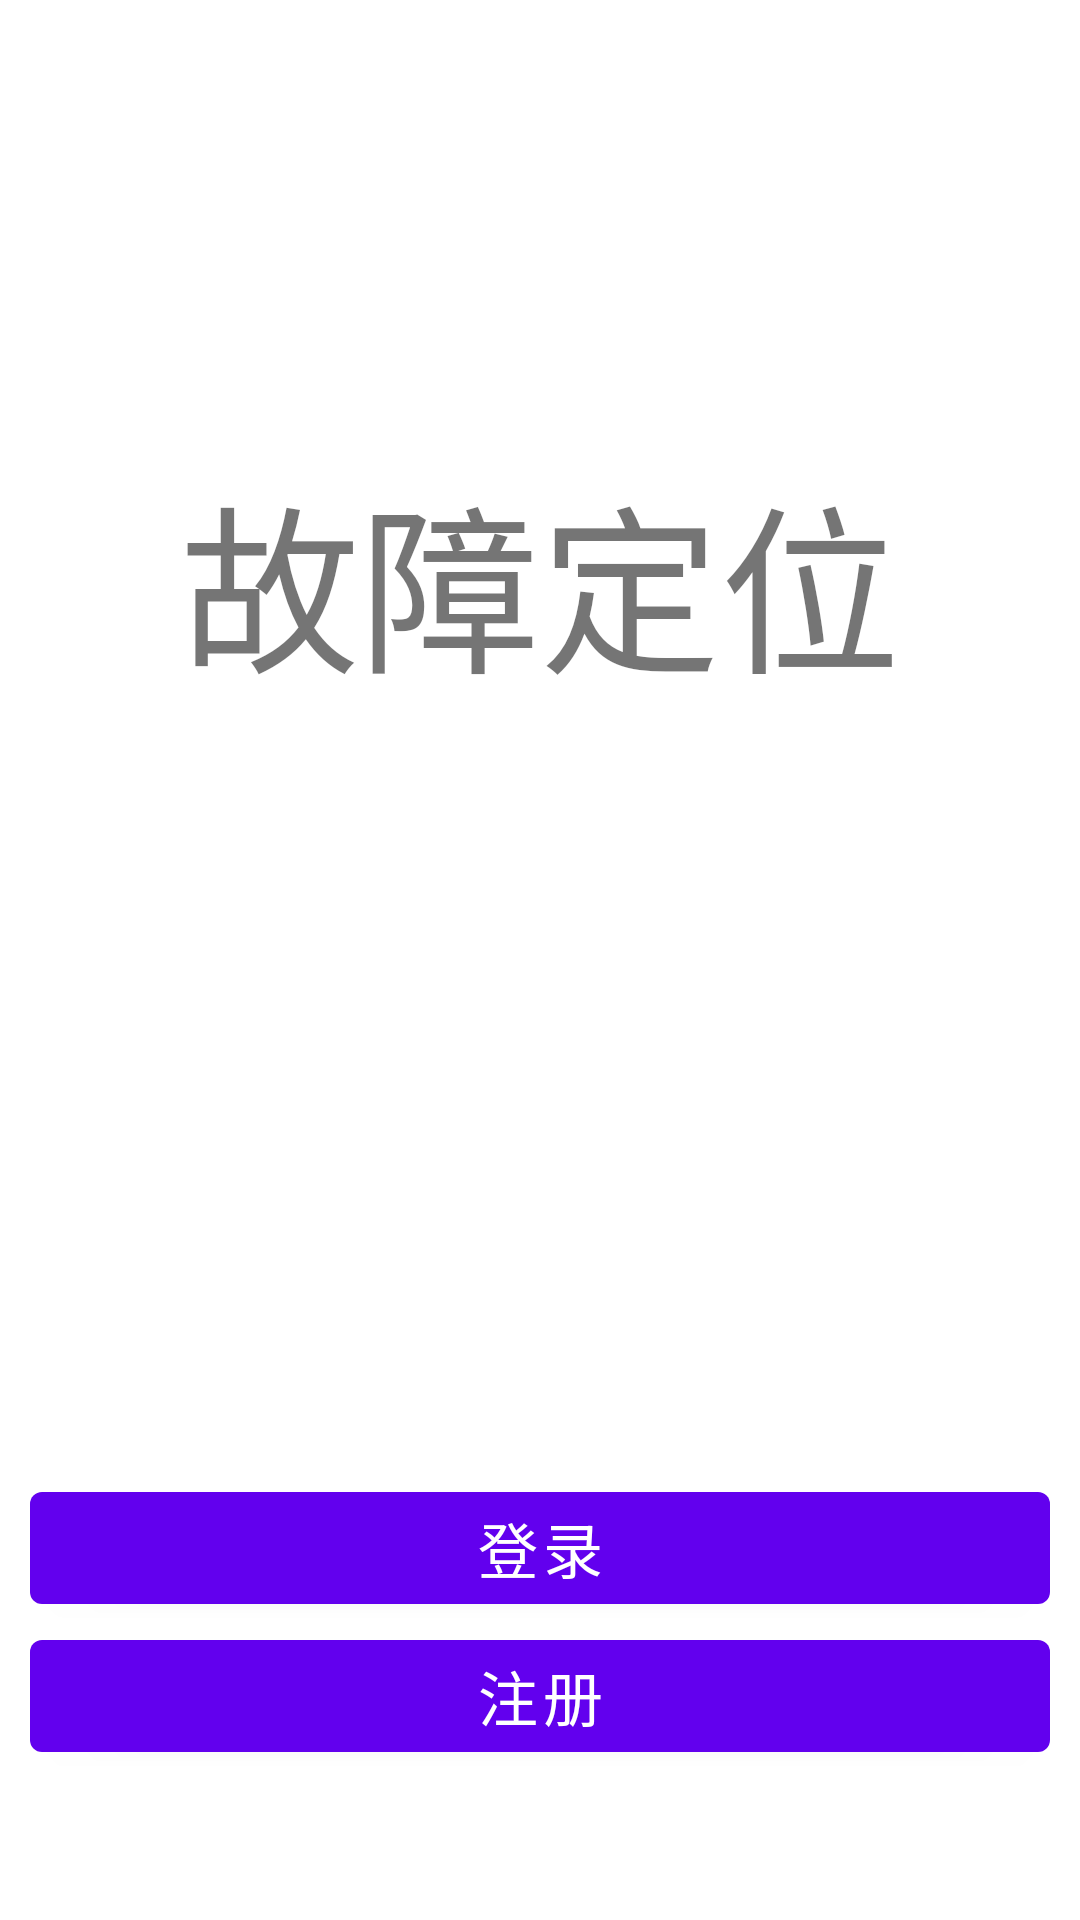

Write the Android layout XML for this screen, with the resource values it uses.
<!-- AndroidManifest.xml: activity theme Theme.FaultLocalization.NoActionBar -->
<!-- res/layout/activity_splash.xml -->
<?xml version="1.0" encoding="utf-8"?>
<androidx.constraintlayout.widget.ConstraintLayout xmlns:android="http://schemas.android.com/apk/res/android"
    xmlns:app="http://schemas.android.com/apk/res-auto"
    xmlns:tools="http://schemas.android.com/tools"
    android:layout_width="match_parent"
    android:layout_height="match_parent"
    tools:context=".view.activity.SplashActivity">

    <TextView
        android:layout_width="wrap_content"
        android:layout_height="wrap_content"
        android:layout_marginTop="150dp"
        android:text="故障定位"
        android:textSize="60sp"
        app:layout_constraintEnd_toEndOf="parent"
        app:layout_constraintStart_toStartOf="parent"
        app:layout_constraintTop_toTopOf="parent" />

    <LinearLayout
        android:layout_width="match_parent"
        android:layout_height="wrap_content"
        android:layout_marginBottom="50dp"
        android:orientation="vertical"
        app:layout_constraintBottom_toBottomOf="parent"
        app:layout_constraintEnd_toEndOf="parent"
        app:layout_constraintStart_toStartOf="parent">

        <Button
            android:id="@+id/btn_login"
            android:layout_width="match_parent"
            android:layout_height="wrap_content"
            android:layout_marginHorizontal="10dp"
            android:layout_weight="1"
            android:text="登录"
            android:textSize="20sp" />

        <Button
            android:id="@+id/btn_register"
            android:layout_width="match_parent"
            android:layout_height="wrap_content"
            android:layout_marginHorizontal="10dp"
            android:layout_weight="1"
            android:text="注册"
            android:textSize="20sp" />
    </LinearLayout>
</androidx.constraintlayout.widget.ConstraintLayout>
<!-- resources referenced by this layout -->
<resources>
  <style name="Theme.FaultLocalization.NoActionBar" parent="Theme.MaterialComponents.DayNight.NoActionBar">
          
          <item name="colorPrimary">@color/purple_500</item>
          <item name="colorPrimaryVariant">@color/purple_700</item>
          <item name="colorOnPrimary">@color/white</item>
          
          <item name="colorSecondary">@color/teal_200</item>
          <item name="colorSecondaryVariant">@color/teal_700</item>
          <item name="colorOnSecondary">@color/black</item>
          
          <item name="android:statusBarColor" tools:targetApi="l">@color/white</item>
          <item name="android:windowLightStatusBar">true</item>
          
          <item name="actionBarTheme">@style/MyActionBarTheme</item>
      </style>
  <style name="MyActionBarTheme">
          <item name="android:background">@color/white</item>
      </style>
  <!-- not gathered from this repository: default colours our renderer supplied (Android Studio template values) -->
  <color name="purple_500">#FF6200EE</color>
  <color name="purple_700">#FF3700B3</color>
  <color name="teal_200">#FF03DAC5</color>
  <color name="teal_700">#FF018786</color>
  <color name="black">#FF000000</color>
  <color name="white">#FFFFFFFF</color>
</resources>
